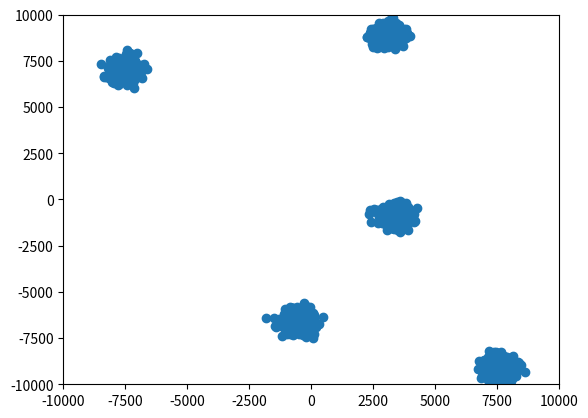

This figure's Python source:
import numpy as np
import matplotlib.pyplot as plt

NUM_CLUSTERS = 5
MAX_RANGE = 10000


def generate_data(n=2000, d=2, k=NUM_CLUSTERS, max_range=MAX_RANGE):
    # Random data
    x1 = np.random.rand(n, d)
    x1 = (x1 - 0.5) * 2 * max_range

    # Tight clusters
    x2 = np.zeros((n, d))
    x2_means = np.zeros((k, d))
    x2_min_dist = np.sqrt(d) / k
    for i in range(k):
        while True:
            x2_means[i] = np.random.rand(d)
            dist = [np.linalg.norm(x2_means[j] - x2_means[i])
                    for j in range(k) if j != i]
            if all(dist > x2_min_dist):
                break
    for i in range(k):
        means = (x2_means[i] - 0.5) * 2 * max_range
        cov = np.eye(d) * 10 * max_range
        start = round(i * n / k)
        end = start + round(n / k)
        x2[start:end, :] = np.random.multivariate_normal(means, cov, round(n / k))

    # Wide clusters
    x3 = np.zeros((n, d))
    x3_means = np.zeros((k, d))
    x3_min_dist = np.sqrt(d) / k
    for i in range(k):
        while True:
            x3_means[i] = np.random.rand(d)
            dist = [np.linalg.norm(x3_means[j] - x3_means[i])
                    for j in range(k) if j != i]
            if all(dist > x3_min_dist):
                break
    for i in range(k):
        means = (x3_means[i] - 0.5) * 2 * max_range
        cov = np.eye(d) * 100 * max_range
        start = round(i * n / k)
        end = start + round(n / k)
        x3[start:end, :] = np.random.multivariate_normal(means, cov, round(n / k))

    # Donut rings
    x4 = np.zeros((n, d))
    i = 0
    while i < n:
        rand_pt = (np.random.rand(d) - 0.5) * 2 * max_range
        radius = np.sqrt(np.sum(np.square(rand_pt)))
        normalized_radius = radius % (max_range // k)
        if radius < max_range and normalized_radius > ((max_range // k) * 3 / 4):
            x4[i] = rand_pt
            i += 1

    return x1, x2, x3, x4


def compute_dist_matrix(x):
    sq_term = np.sum(x**2, axis=1)
    left_term = sq_term.reshape(-1, 1)
    right_term = sq_term.reshape(1, -1)
    cross_term = x @ x.T
    dist_matrix = np.sqrt(left_term - 2 * cross_term + right_term)
    return dist_matrix


def struct_score(x, k=NUM_CLUSTERS):
    n = x.shape[0]
    dist_x = np.nan_to_num(compute_dist_matrix(x))
    mean_dist = np.sum(dist_x) / dist_x.size
    norm_dist_x = np.sqrt(dist_x / mean_dist)
    norm_dist = np.sum(norm_dist_x) / dist_x.size
    opt_dist = n * (k-1) / k * np.sqrt(k / (k-1)) / (n-1)
    sigma = (np.sqrt(k / (k-1)) - np.sqrt(n / (n-1))) / 3     # Adjust number of std dev
    score = np.exp(-(norm_dist - opt_dist)**2 / sigma**2)
    return score


if __name__ == '__main__':
    rand_data, tight_clusters, wide_clusters, donut_rings = generate_data()

    print(f'The struct score of random data is {struct_score(rand_data)}.')
    print(f'The struct score of tight clusters is {struct_score(tight_clusters)}.')
    print(f'The struct score of wide clusters is {struct_score(wide_clusters)}.')
    # print(f'The struct score of donut rings is {struct_score(donut_rings)}.')

    # plt.scatter(rand_data[:, 0], rand_data[:, 1])
    plt.scatter(tight_clusters[:, 0], tight_clusters[:, 1])
    # plt.scatter(wide_clusters[:, 0], wide_clusters[:, 1])
    # plt.scatter(donut_rings[:, 0], donut_rings[:, 1])
    plt.xlim([-MAX_RANGE, MAX_RANGE])
    plt.ylim([-MAX_RANGE, MAX_RANGE])
    plt.show()
